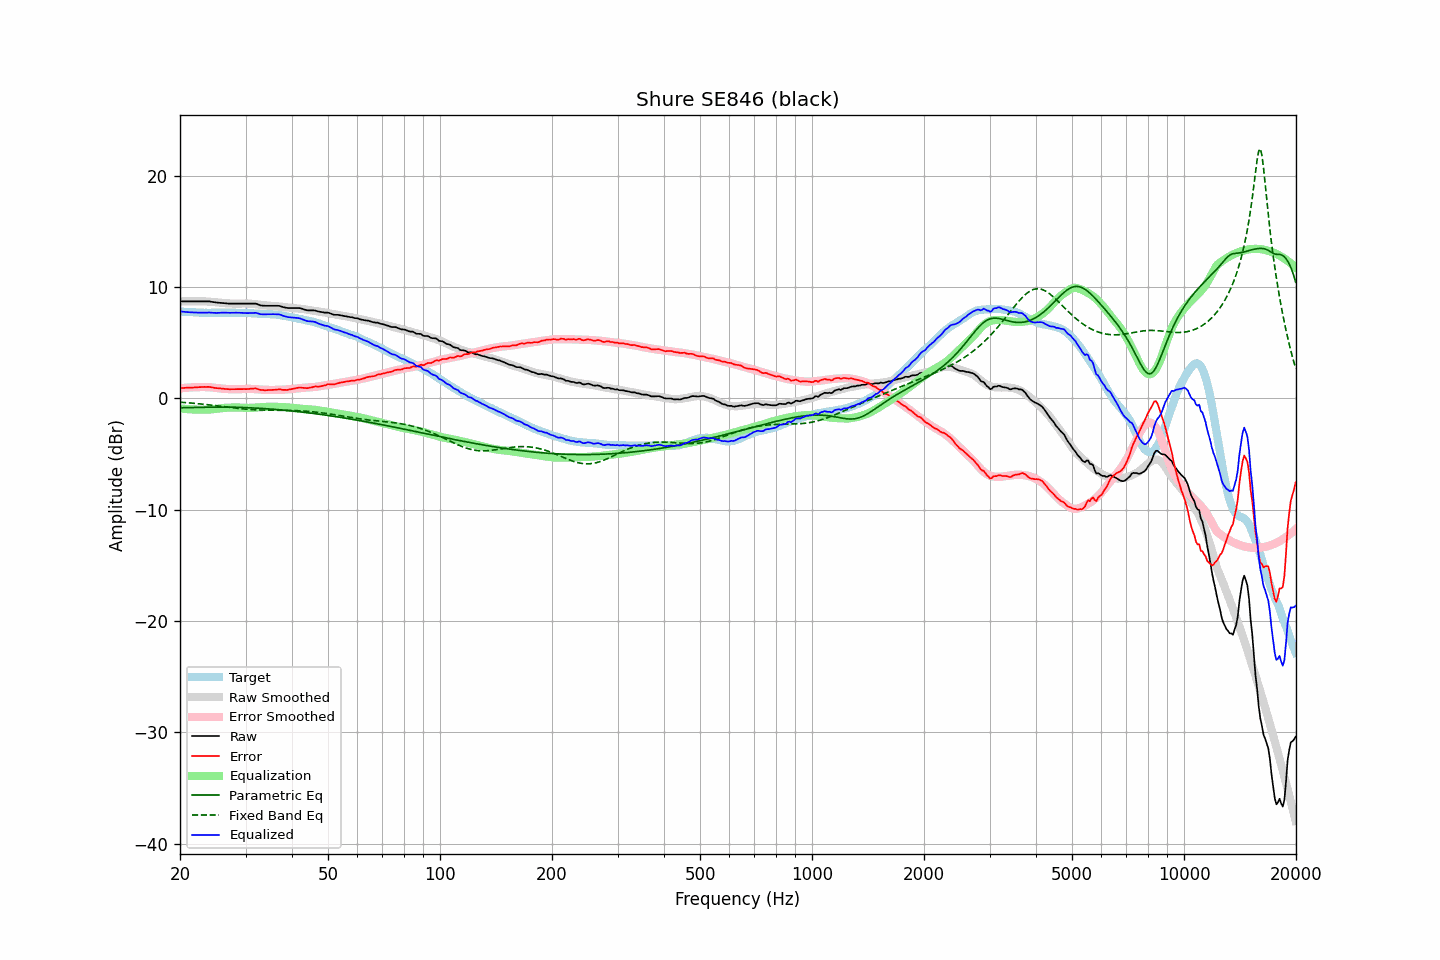

The data file committed next to this chart (first rows):
frequency, raw, error, smoothed, error_smoothed, equalization, parametric_eq, fixed_band_eq, equalized_raw, equalized_smoothed, target
20.00, 8.71, 0.92, 8.70, 0.90, -0.90, -0.85, -0.34, 7.81, 7.80, 7.79
20.20, 8.71, 0.93, 8.70, 0.92, -0.92, -0.84, -0.35, 7.79, 7.79, 7.78
20.40, 8.71, 0.94, 8.71, 0.93, -0.93, -0.84, -0.36, 7.78, 7.78, 7.77
20.61, 8.71, 0.94, 8.71, 0.95, -0.95, -0.84, -0.37, 7.77, 7.77, 7.77
20.81, 8.71, 0.96, 8.72, 0.96, -0.96, -0.83, -0.38, 7.75, 7.76, 7.75
21.02, 8.71, 0.96, 8.72, 0.97, -0.97, -0.83, -0.40, 7.74, 7.75, 7.75
21.23, 8.71, 0.97, 8.72, 0.98, -0.98, -0.83, -0.41, 7.73, 7.74, 7.74
21.44, 8.71, 0.96, 8.72, 0.99, -0.99, -0.82, -0.42, 7.73, 7.73, 7.75
21.66, 8.71, 0.97, 8.72, 0.99, -0.99, -0.82, -0.43, 7.72, 7.73, 7.74
21.87, 8.71, 0.99, 8.72, 1.00, -1.00, -0.82, -0.45, 7.71, 7.72, 7.73
22.09, 8.71, 1.00, 8.72, 1.01, -1.01, -0.81, -0.46, 7.71, 7.72, 7.72
22.31, 8.71, 1.00, 8.72, 1.01, -1.01, -0.81, -0.47, 7.70, 7.71, 7.71
22.54, 8.71, 1.01, 8.72, 1.01, -1.01, -0.81, -0.49, 7.70, 7.70, 7.70
22.76, 8.71, 1.01, 8.72, 1.02, -1.02, -0.80, -0.50, 7.69, 7.70, 7.70
22.99, 8.71, 1.02, 8.71, 1.02, -1.02, -0.80, -0.52, 7.69, 7.70, 7.69
23.22, 8.71, 1.03, 8.71, 1.02, -1.02, -0.80, -0.53, 7.69, 7.69, 7.68
23.45, 8.71, 1.02, 8.70, 1.01, -1.01, -0.79, -0.55, 7.70, 7.69, 7.69
23.69, 8.71, 1.03, 8.70, 1.01, -1.01, -0.79, -0.57, 7.70, 7.69, 7.68
23.92, 8.71, 1.04, 8.69, 1.00, -1.00, -0.79, -0.58, 7.71, 7.68, 7.68
24.16, 8.69, 1.01, 8.68, 0.99, -0.99, -0.79, -0.60, 7.70, 7.68, 7.68
24.40, 8.67, 0.98, 8.66, 0.98, -0.98, -0.78, -0.62, 7.69, 7.68, 7.69
24.65, 8.64, 0.95, 8.65, 0.96, -0.96, -0.78, -0.63, 7.68, 7.69, 7.69
24.89, 8.62, 0.93, 8.63, 0.95, -0.95, -0.78, -0.65, 7.67, 7.69, 7.69
25.14, 8.60, 0.91, 8.62, 0.93, -0.93, -0.78, -0.67, 7.67, 7.69, 7.69
25.39, 8.59, 0.91, 8.60, 0.91, -0.91, -0.78, -0.69, 7.68, 7.69, 7.69
25.65, 8.58, 0.90, 8.58, 0.89, -0.89, -0.78, -0.70, 7.69, 7.69, 7.68
25.91, 8.57, 0.88, 8.57, 0.88, -0.88, -0.78, -0.72, 7.70, 7.69, 7.69
26.16, 8.56, 0.86, 8.56, 0.86, -0.86, -0.78, -0.74, 7.70, 7.69, 7.70
26.43, 8.54, 0.84, 8.54, 0.85, -0.85, -0.78, -0.76, 7.69, 7.69, 7.70
26.69, 8.53, 0.84, 8.53, 0.84, -0.84, -0.78, -0.78, 7.69, 7.69, 7.70
26.96, 8.51, 0.82, 8.53, 0.83, -0.83, -0.79, -0.80, 7.68, 7.69, 7.69
27.23, 8.51, 0.82, 8.52, 0.83, -0.83, -0.79, -0.81, 7.68, 7.69, 7.69
27.50, 8.51, 0.82, 8.52, 0.82, -0.82, -0.79, -0.83, 7.69, 7.69, 7.69
27.77, 8.51, 0.82, 8.51, 0.82, -0.82, -0.79, -0.85, 7.69, 7.69, 7.70
28.05, 8.51, 0.82, 8.51, 0.82, -0.82, -0.80, -0.87, 7.69, 7.69, 7.69
28.33, 8.51, 0.83, 8.51, 0.82, -0.82, -0.80, -0.88, 7.69, 7.69, 7.68
28.62, 8.51, 0.83, 8.51, 0.82, -0.82, -0.80, -0.90, 7.69, 7.69, 7.68
28.90, 8.51, 0.83, 8.51, 0.83, -0.83, -0.81, -0.91, 7.69, 7.68, 7.69
29.19, 8.51, 0.83, 8.52, 0.83, -0.83, -0.81, -0.93, 7.68, 7.68, 7.68
29.48, 8.51, 0.83, 8.52, 0.84, -0.84, -0.82, -0.94, 7.67, 7.68, 7.68
29.78, 8.51, 0.84, 8.52, 0.85, -0.85, -0.82, -0.96, 7.66, 7.67, 7.68
30.08, 8.51, 0.83, 8.52, 0.86, -0.86, -0.83, -0.97, 7.66, 7.67, 7.68
30.38, 8.51, 0.84, 8.52, 0.86, -0.86, -0.83, -0.98, 7.65, 7.66, 7.67
30.68, 8.51, 0.86, 8.51, 0.86, -0.86, -0.84, -0.99, 7.66, 7.65, 7.65
30.99, 8.51, 0.86, 8.50, 0.85, -0.85, -0.85, -1.00, 7.66, 7.65, 7.65
31.30, 8.51, 0.88, 8.49, 0.85, -0.85, -0.86, -1.01, 7.67, 7.64, 7.64
31.61, 8.51, 0.88, 8.47, 0.84, -0.84, -0.86, -1.02, 7.67, 7.63, 7.63
31.93, 8.51, 0.89, 8.45, 0.83, -0.83, -0.87, -1.03, 7.68, 7.62, 7.62
32.24, 8.47, 0.86, 8.43, 0.82, -0.82, -0.88, -1.03, 7.65, 7.62, 7.61
32.57, 8.41, 0.81, 8.41, 0.81, -0.81, -0.89, -1.04, 7.61, 7.61, 7.60
32.89, 8.35, 0.76, 8.40, 0.79, -0.79, -0.90, -1.04, 7.56, 7.60, 7.59
33.22, 8.33, 0.74, 8.38, 0.78, -0.78, -0.90, -1.05, 7.55, 7.59, 7.59
33.55, 8.32, 0.74, 8.36, 0.77, -0.77, -0.91, -1.05, 7.55, 7.59, 7.58
33.89, 8.31, 0.72, 8.35, 0.77, -0.77, -0.92, -1.05, 7.55, 7.58, 7.59
34.23, 8.31, 0.74, 8.34, 0.76, -0.76, -0.93, -1.06, 7.55, 7.58, 7.57
34.57, 8.31, 0.75, 8.33, 0.76, -0.76, -0.94, -1.06, 7.56, 7.57, 7.57
34.92, 8.31, 0.75, 8.32, 0.75, -0.75, -0.95, -1.06, 7.56, 7.56, 7.56
35.27, 8.31, 0.75, 8.31, 0.75, -0.75, -0.97, -1.06, 7.56, 7.55, 7.56
35.62, 8.31, 0.77, 8.30, 0.75, -0.75, -0.98, -1.06, 7.56, 7.54, 7.55
35.97, 8.31, 0.77, 8.29, 0.76, -0.76, -0.99, -1.06, 7.56, 7.53, 7.54
... 635 more rows
